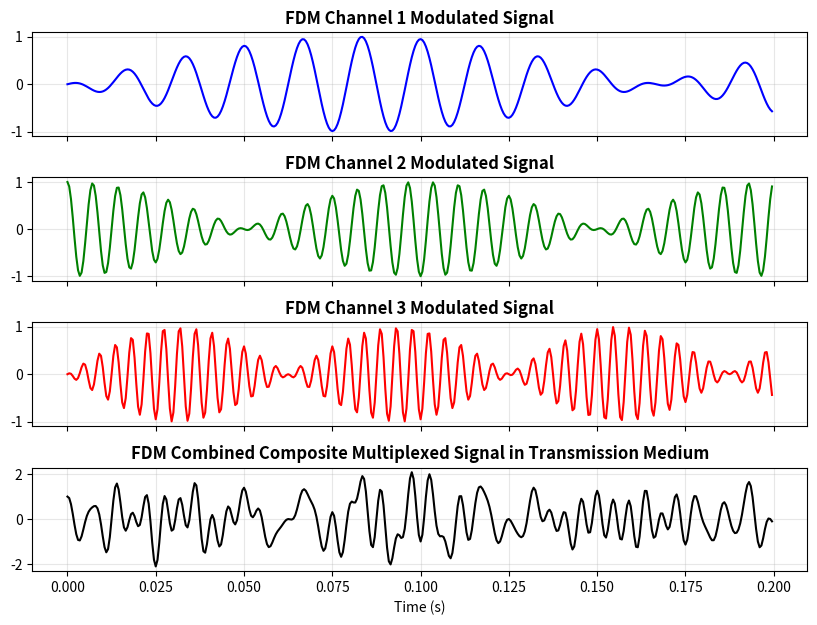

Here is the Python script that generated this plot: (Note: this script raises an exception after producing the figure.)
"""
Experiment 15: Simulator for FDM, WDM, TDM, and DSSS
Language: Python 3
Libraries: numpy, matplotlib, scipy.signal
Description:
    Implements a multi-channel communications multiplexing simulator:
      1. Frequency Division Multiplexing (FDM): Subcarrier modulation & BPF demux
      2. Time Division Multiplexing (TDM): Slot interleaving & frame deinterleaving
      3. Wavelength Division Multiplexing (WDM): Optical spectrum multiplexing (1310/1490/1550 nm)
      4. Direct Sequence Spread Spectrum (DSSS): 11-chip Barker code spreading & correlation despreading
"""

import numpy as np
import matplotlib
matplotlib.use('Agg')
import matplotlib.pyplot as plt
from scipy.signal import butter, lfilter

def butter_bandpass(lowcut, highcut, fs, order=3):
    nyq = 0.5 * fs
    low = lowcut / nyq
    high = highcut / nyq
    b, a = butter(order, [low, high], btype='band')
    return b, a

def butter_bandpass_filter(data, lowcut, highcut, fs, order=3):
    b, a = butter_bandpass(lowcut, highcut, fs, order=order)
    y = lfilter(b, a, data)
    return y

def run_multiplexing_simulator():
    print("=" * 70)
    print("   EXPERIMENT 15: MULTIPLEXING & SPREAD SPECTRUM SIMULATOR")
    print("=" * 70)

    fs = 2000.0  # Sampling frequency (Hz)
    t = np.linspace(0, 1.0, int(fs), endpoint=False)

    # -------------------------------------------------------------
    # 1. Frequency Division Multiplexing (FDM)
    # -------------------------------------------------------------
    print("\n1. Simulating Frequency Division Multiplexing (FDM)...")
    # 3 Message signals
    m1 = np.sin(2 * np.pi * 3 * t)
    m2 = np.cos(2 * np.pi * 5 * t)
    m3 = np.sin(2 * np.pi * 8 * t)

    # Carrier Frequencies
    fc1, fc2, fc3 = 60.0, 140.0, 220.0

    # Modulated Signals (AM-DSB-SC)
    s1 = m1 * np.cos(2 * np.pi * fc1 * t)
    s2 = m2 * np.cos(2 * np.pi * fc2 * t)
    s3 = m3 * np.cos(2 * np.pi * fc3 * t)

    # FDM Composite Multiplexed Signal
    composite_fdm = s1 + s2 + s3

    # Receiver Demultiplexing via Bandpass Filters
    rec_s1 = butter_bandpass_filter(composite_fdm, 45, 75, fs)
    rec_s2 = butter_bandpass_filter(composite_fdm, 125, 155, fs)
    rec_s3 = butter_bandpass_filter(composite_fdm, 205, 235, fs)

    fig, axes = plt.subplots(4, 1, figsize=(10, 7), sharex=True)
    plt.subplots_adjust(hspace=0.4)
    axes[0].plot(t[:400], s1[:400], 'blue', label='Channel 1 (fc = 60 Hz)')
    axes[0].set_title('FDM Channel 1 Modulated Signal', fontweight='bold')
    axes[0].grid(True, alpha=0.3)
    axes[1].plot(t[:400], s2[:400], 'green', label='Channel 2 (fc = 140 Hz)')
    axes[1].set_title('FDM Channel 2 Modulated Signal', fontweight='bold')
    axes[1].grid(True, alpha=0.3)
    axes[2].plot(t[:400], s3[:400], 'red', label='Channel 3 (fc = 220 Hz)')
    axes[2].set_title('FDM Channel 3 Modulated Signal', fontweight='bold')
    axes[2].grid(True, alpha=0.3)
    axes[3].plot(t[:400], composite_fdm[:400], 'black', label='Composite Signal')
    axes[3].set_title('FDM Combined Composite Multiplexed Signal in Transmission Medium', fontweight='bold')
    axes[3].set_xlabel('Time (s)')
    axes[3].grid(True, alpha=0.3)

    fdm_file = "exp15/fdm_simulation.png"
    plt.savefig(fdm_file, dpi=300, bbox_inches='tight')
    plt.close()
    print(f"[*] FDM plot saved to: {fdm_file}")

    # -------------------------------------------------------------
    # 2. Time Division Multiplexing (TDM)
    # -------------------------------------------------------------
    print("\n2. Simulating Time Division Multiplexing (TDM)...")
    ch1_bits = [1, 0, 1, 1]
    ch2_bits = [0, 1, 0, 0]
    ch3_bits = [1, 1, 0, 1]

    # Interleave into TDM frames: Frame i = [Ch1_i, Ch2_i, Ch3_i]
    tdm_frames = []
    for i in range(len(ch1_bits)):
        tdm_frames.extend([ch1_bits[i], ch2_bits[i], ch3_bits[i]])

    print(f"  Channel 1 Data: {ch1_bits}")
    print(f"  Channel 2 Data: {ch2_bits}")
    print(f"  Channel 3 Data: {ch3_bits}")
    print(f"  TDM Multiplexed Stream: {tdm_frames}")

    # Demux
    demux_ch1 = tdm_frames[0::3]
    demux_ch2 = tdm_frames[1::3]
    demux_ch3 = tdm_frames[2::3]
    assert ch1_bits == demux_ch1 and ch2_bits == demux_ch2 and ch3_bits == demux_ch3

    fig, ax = plt.subplots(figsize=(10, 3.5))
    x_pos = np.arange(len(tdm_frames))
    colors = ['blue', 'green', 'red'] * len(ch1_bits)
    bars = ax.bar(x_pos, tdm_frames, color=colors, width=0.6, edgecolor='black')
    ax.set_title('Synchronous Time Division Multiplexing (TDM) Frame Structure', fontweight='bold')
    ax.set_xlabel('Time Slots (Ch 1: Blue, Ch 2: Green, Ch 3: Red)')
    ax.set_ylabel('Bit Value')
    ax.set_ylim(-0.2, 1.3)
    ax.set_xticks(x_pos)
    ax.set_xticklabels([f"S{i+1}" for i in range(len(tdm_frames))])
    ax.grid(True, axis='y', linestyle='--', alpha=0.5)

    tdm_file = "exp15/tdm_simulation.png"
    plt.savefig(tdm_file, dpi=300, bbox_inches='tight')
    plt.close()
    print(f"[*] TDM plot saved to: {tdm_file}")

    # -------------------------------------------------------------
    # 3. Wavelength Division Multiplexing (WDM)
    # -------------------------------------------------------------
    print("\n3. Simulating Wavelength Division Multiplexing (WDM)...")
    wavelengths = np.linspace(1250, 1650, 1000)
    # 3 Laser Optical Carriers (Gaussian spectra)
    opt1 = np.exp(-0.5 * ((wavelengths - 1310) / 4)**2)
    opt2 = np.exp(-0.5 * ((wavelengths - 1490) / 4)**2)
    opt3 = np.exp(-0.5 * ((wavelengths - 1550) / 4)**2)
    opt_composite = opt1 + opt2 + opt3

    fig, ax = plt.subplots(figsize=(10, 4))
    ax.plot(wavelengths, opt1, 'purple', linestyle='--', label='Laser 1: λ = 1310 nm (O-Band)')
    ax.plot(wavelengths, opt2, 'teal', linestyle='--', label='Laser 2: λ = 1490 nm (S-Band)')
    ax.plot(wavelengths, opt3, 'darkorange', linestyle='--', label='Laser 3: λ = 1550 nm (C-Band)')
    ax.plot(wavelengths, opt_composite, 'black', linewidth=1.5, label='Multiplexed Fiber Spectrum')
    ax.set_title('Wavelength Division Multiplexing (WDM) Optical Carrier Spectrum', fontweight='bold')
    ax.set_xlabel('Wavelength λ (nm)')
    ax.set_ylabel('Normalized Optical Power')
    ax.legend(loc='upper right')
    ax.grid(True, linestyle='--', alpha=0.5)

    wdm_file = "exp15/wdm_simulation.png"
    plt.savefig(wdm_file, dpi=300, bbox_inches='tight')
    plt.close()
    print(f"[*] WDM plot saved to: {wdm_file}")

    # -------------------------------------------------------------
    # 4. Direct Sequence Spread Spectrum (DSSS)
    # -------------------------------------------------------------
    print("\n4. Simulating Direct Sequence Spread Spectrum (DSSS)...")
    data_bits = np.array([1, -1, 1, -1])  # BPSK format (+1 and -1)
    barker_code = np.array([1, -1, 1, 1, -1, 1, 1, 1, -1, -1, -1])  # 11-chip Barker Code
    chips_per_bit = len(barker_code)

    # Spread data: multiply each bit by the 11-chip sequence
    spread_signal = np.repeat(data_bits, chips_per_bit) * np.tile(barker_code, len(data_bits))

    # Channel noise (AWGN)
    noise = np.random.normal(0, 0.4, len(spread_signal))
    received_signal = spread_signal + noise

    # Despreading via cross-correlation with identical Barker code
    despread_bits = []
    for i in range(len(data_bits)):
        segment = received_signal[i * chips_per_bit : (i + 1) * chips_per_bit]
        correlation = np.dot(segment, barker_code) / chips_per_bit
        recovered_bit = 1 if correlation > 0 else -1
        despread_bits.append(recovered_bit)

    print(f"  Transmitted Data Bits : {data_bits}")
    print(f"  Barker Chip Sequence  : {barker_code}")
    print(f"  Recovered Data Bits   : {despread_bits}")
    assert np.array_equal(data_bits, despread_bits), "DSSS despreading failure!"

    fig, axes = plt.subplots(3, 1, figsize=(10, 6), sharex=True)
    plt.subplots_adjust(hspace=0.4)
    axes[0].step(np.arange(len(data_bits)), data_bits, where='post', color='blue', linewidth=2)
    axes[0].set_title('1. Narrowband Original Data Signal', fontweight='bold')
    axes[0].set_ylim(-1.5, 1.5)
    axes[0].grid(True, alpha=0.3)

    axes[1].step(np.arange(len(spread_signal)), spread_signal, where='post', color='green', linewidth=1)
    axes[1].set_title('2. Wideband Spread DSSS Signal (Spread with 11-chip Barker Code)', fontweight='bold')
    axes[1].set_ylim(-1.5, 1.5)
    axes[1].grid(True, alpha=0.3)

    axes[2].plot(received_signal, color='red', alpha=0.8, label='Noisy Received')
    axes[2].set_title('3. Transmitted Signal with Channel Noise (AWGN)', fontweight='bold')
    axes[2].set_xlabel('Chip Index')
    axes[2].grid(True, alpha=0.3)

    dsss_file = "exp15/dsss_simulation.png"
    plt.savefig(dsss_file, dpi=300, bbox_inches='tight')
    plt.close()
    print(f"[*] DSSS plot saved to: {dsss_file}")
    print("=" * 70)

if __name__ == "__main__":
    run_multiplexing_simulator()
